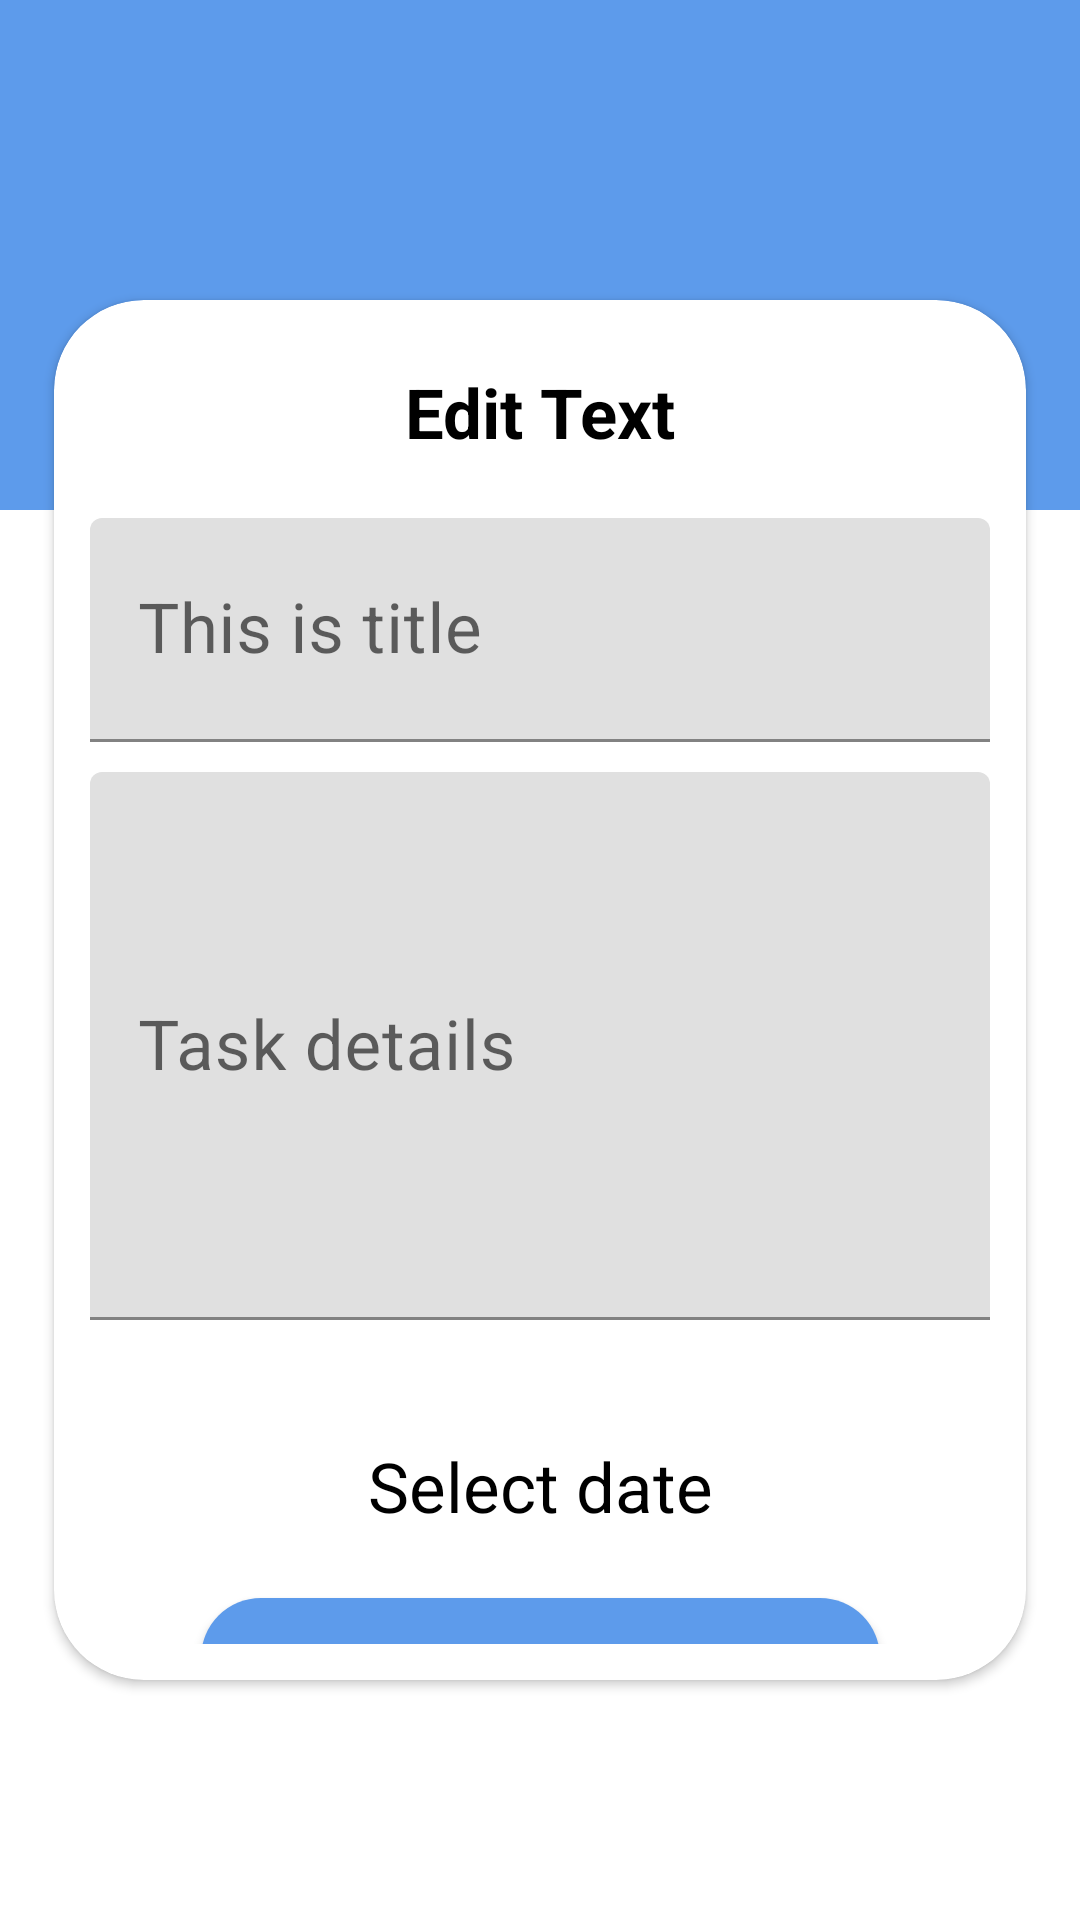

Android layout source for this screen:
<!-- AndroidManifest.xml: application theme Theme.Todo -->
<!-- res/layout/activity_edit.xml -->
<?xml version="1.0" encoding="utf-8"?>
<androidx.constraintlayout.widget.ConstraintLayout xmlns:android="http://schemas.android.com/apk/res/android"
    xmlns:app="http://schemas.android.com/apk/res-auto"
    xmlns:tools="http://schemas.android.com/tools"
    android:layout_width="match_parent"
    android:layout_height="match_parent"
    tools:context=".ui.edit.EditActivity">


<ImageView
    android:layout_width="match_parent"
    android:layout_height="170dp"
    app:layout_constraintTop_toTopOf="parent"
    app:layout_constraintStart_toStartOf="parent"
    app:layout_constraintEnd_toEndOf="parent"
    android:src="@color/blue"/>

    <androidx.constraintlayout.widget.Guideline
        android:id="@+id/guidline"
        android:layout_width="match_parent"
        android:layout_height="wrap_content"
        android:orientation="horizontal"
        app:layout_constraintGuide_begin="100dp"/>

    <androidx.cardview.widget.CardView
        android:layout_width="0dp"
        android:layout_height="0dp"
        app:cardCornerRadius="30dp"
        app:layout_constraintBottom_toBottomOf="parent"
        app:layout_constraintStart_toStartOf="parent"
        app:layout_constraintEnd_toEndOf="parent"
        android:layout_marginBottom="80dp"
        app:layout_constraintTop_toBottomOf="@id/guidline"
        app:layout_constraintWidth_percent=".90">

        <androidx.constraintlayout.widget.ConstraintLayout
            android:layout_width="match_parent"
            android:layout_height="match_parent"
            android:padding="12dp">

            <TextView
                android:id="@+id/title_edit"
                android:layout_width="wrap_content"
                android:layout_height="wrap_content"
                android:text="@string/edit_text"
                android:textColor="@color/black"
                android:textStyle="bold"
                android:textSize="23sp"
                android:padding="10dp"
                app:layout_constraintTop_toTopOf="parent"
                app:layout_constraintStart_toStartOf="parent"
                app:layout_constraintEnd_toEndOf="parent"/>
            <com.google.android.material.textfield.TextInputLayout
                android:id="@+id/title_container"
                android:layout_width="match_parent"
                android:layout_height="wrap_content"
                android:layout_marginTop="10dp"
                app:layout_constraintTop_toBottomOf="@id/title_edit"
                app:layout_constraintStart_toStartOf="parent"
                app:layout_constraintEnd_toEndOf="parent">

                <EditText
                    android:id="@+id/title"
                    android:layout_width="match_parent"
                    android:layout_height="wrap_content"
                    android:hint="@string/this_is_title"
                    android:textColorHint="@color/black"
                    android:textSize="23sp"
                    android:padding="22dp"/>


            </com.google.android.material.textfield.TextInputLayout>

            <com.google.android.material.textfield.TextInputLayout
                android:id="@+id/desc_container"
                android:layout_width="match_parent"
                android:layout_height="wrap_content"
                android:layout_marginTop="10dp"
                app:layout_constraintTop_toBottomOf="@id/title_container"
                app:layout_constraintStart_toStartOf="parent"
                app:layout_constraintEnd_toEndOf="parent">

                <EditText
                    android:id="@+id/description"
                    android:layout_width="match_parent"
                    android:layout_height="wrap_content"
                    android:hint="@string/task_details"
                    android:textColorHint="@color/black"
                    android:textSize="23sp"
                    android:padding="22dp"
                    android:lines="5"/>


            </com.google.android.material.textfield.TextInputLayout>

            <com.google.android.material.textfield.TextInputLayout
                android:id="@+id/date_container"
                android:layout_width="match_parent"
                android:layout_height="wrap_content"
                android:layout_marginTop="10dp"
                app:layout_constraintTop_toBottomOf="@id/desc_container"
                app:layout_constraintStart_toStartOf="parent"
                app:layout_constraintEnd_toEndOf="parent">

                <TextView
                    android:id="@+id/date"
                    android:layout_width="match_parent"
                    android:layout_height="wrap_content"
                    android:hint="@string/select_date"
                    android:textColorHint="@color/black"
                    android:textSize="23sp"
                    android:padding="22dp"
                    android:layout_marginTop="8dp"
                    android:backgroundTint="@android:color/transparent"
                    android:gravity="center"
                    />


            </com.google.android.material.textfield.TextInputLayout>


            <androidx.appcompat.widget.AppCompatButton
                android:id="@+id/edite_btn"
                android:layout_width="wrap_content"
                android:layout_height="wrap_content"
                app:layout_constraintTop_toBottomOf="@id/date_container"
                android:background="@drawable/shape_btn_edit"
                android:text="@string/save_changes"
                android:textColor="@color/white"
                android:textSize="20sp"
                android:inputType="text"
                app:layout_constraintEnd_toEndOf="@id/date_container"
                app:layout_constraintStart_toStartOf="@id/date_container"
                />



        </androidx.constraintlayout.widget.ConstraintLayout>
    </androidx.cardview.widget.CardView>

</androidx.constraintlayout.widget.ConstraintLayout>
<!-- resources referenced by this layout -->
<resources>
  <color name="black">#FF000000</color>
  <color name="blue">#5D9BEB</color>
  <color name="white">#FFFFFFFF</color>
  <!-- drawable shape_btn_edit (drawable) -->
  <?xml version="1.0" encoding="utf-8"?>
  <shape xmlns:android="http://schemas.android.com/apk/res/android">
  
      <solid android:color="@color/blue"/>
      <corners android:radius="20dp" />
      <padding android:right="50dp" android:left="50dp" android:top="10dp" android:bottom="10dp"/>
  
  </shape>
  <string name="edit_text">Edit Text</string>
  <string name="save_changes">Save Changes</string>
  <string name="select_date">Select date</string>
  <string name="task_details">Task details</string>
  <string name="this_is_title">This is title</string>
  <style name="Theme.Todo" parent="Theme.MaterialComponents.DayNight.NoActionBar">
          
          <item name="colorPrimary">@color/lightPrimary</item>
          <item name="colorPrimaryVariant">@color/lightPrimaryDark</item>
          <item name="colorOnPrimary">@color/white</item>
          
          <item name="colorSecondary">@color/lightPrimary</item>
          <item name="colorSecondaryVariant">@color/lightPrimaryDark</item>
          <item name="colorOnSecondary">@color/white</item>
          
          <item name="android:statusBarColor">?attr/colorPrimaryVariant</item>
          
      </style>
  <color name="lightPrimary">#5D9CEC</color>
  <color name="lightPrimaryDark">#1f4c85</color>
</resources>
